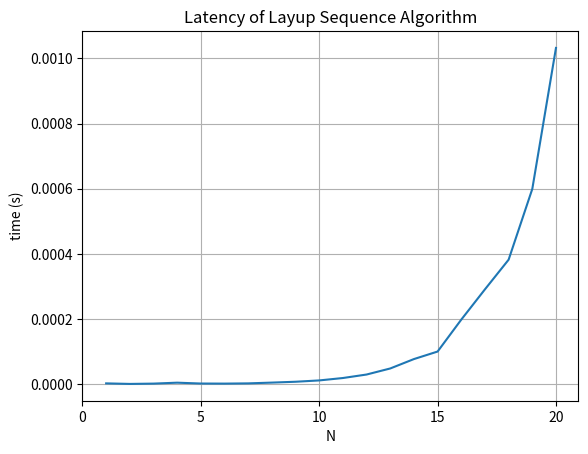

Recreate this plot in Python.
import time
import matplotlib.pyplot as plt



def layup_sequence(n: int) -> int:
	"""
	Implement the Layup Sequence defined for n as:
	S(n) =
		1 if n = 1
		2 if n = 2
		S(n-1) + S(n-2)   if n is even
		2*S(n-1) - S(n-2) if n is odd

	Returns:
		The value of the layup sequence for n. Returns null if n <= 0 or n is not an integer.

	Analysis:
		This solution is implemented with recursion so although it is the simplest, it will
		not scale for large values of n. The runtime of this solution is approximately O(2^N)
		where each increment of N roughly doubles the amount of function calls.
	"""
	if type(n) != int:
		return None

	if (n <= 0):
		return None

	if (n == 1 or n == 2):
		return n

	if (n % 2 == 0):
		return layup_sequence(n-1) + layup_sequence(n-2)
	else:
		return 2*layup_sequence(n-1) - layup_sequence(n-2)


def main():
	""" Visualize the runtime complexity of the implementation. """

	# Measure the runtime
	max_value = 20
	n = list(range(1, max_value+1))
	latency = []
	for n_value in n:
		print(f"Calculating layup_sequence for n: " + str(n_value))
		start = time.time()
		layup_sequence(n_value)
		latency.append(time.time() - start)

	# Generate the visual
	fig, ax = plt.subplots()
	ax.plot(n, latency)
	ax.set_xticks( list( range(0, max_value+1, 5) ))
	ax.set(xlabel='N', ylabel='time (s)',
       title='Latency of Layup Sequence Algorithm')
	ax.grid()
	plt.show()


if __name__ == '__main__':
	main()
